Run: headless pygame with SDL's dummy video driver; simulated clock (each Clock.tick advances the game by its frame time, no real sleeping); random seed 0; keys injected as events and as key.get_pressed() state; mouse plan: one left click at the window centre at the start of phase 2, then a move to the lower-right quarter at the start of phase 3.
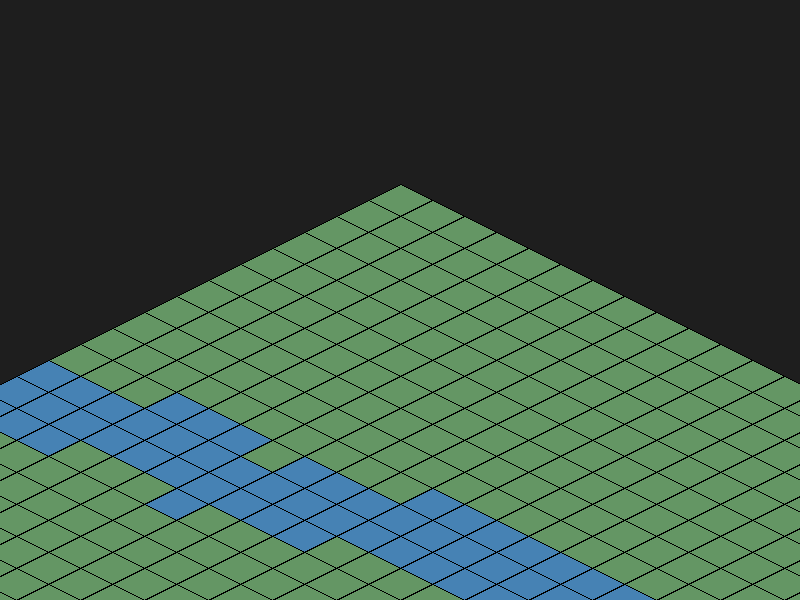
Frame 1 of 4 · flips 1–60 · no input
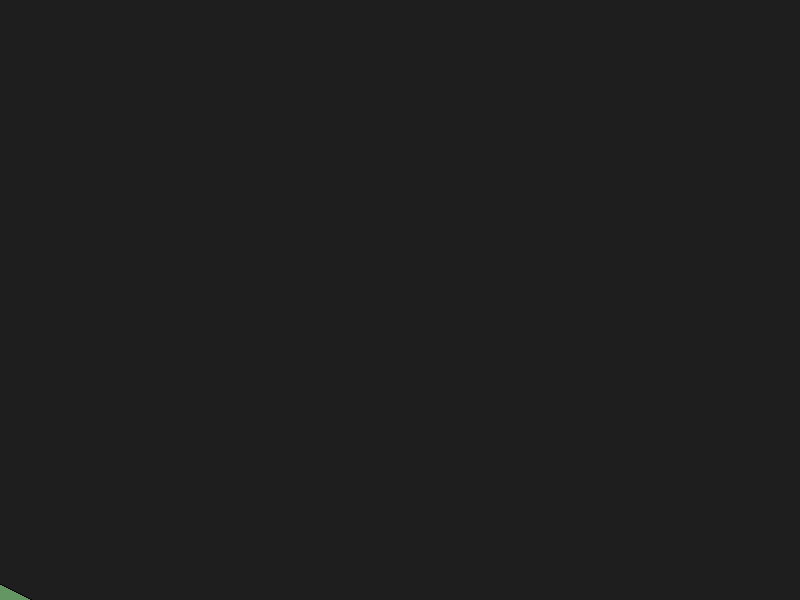
Frame 2 of 4 · flips 61–180 · clicked the window centre · tapped SPACE, RETURN · held RIGHT (→), D
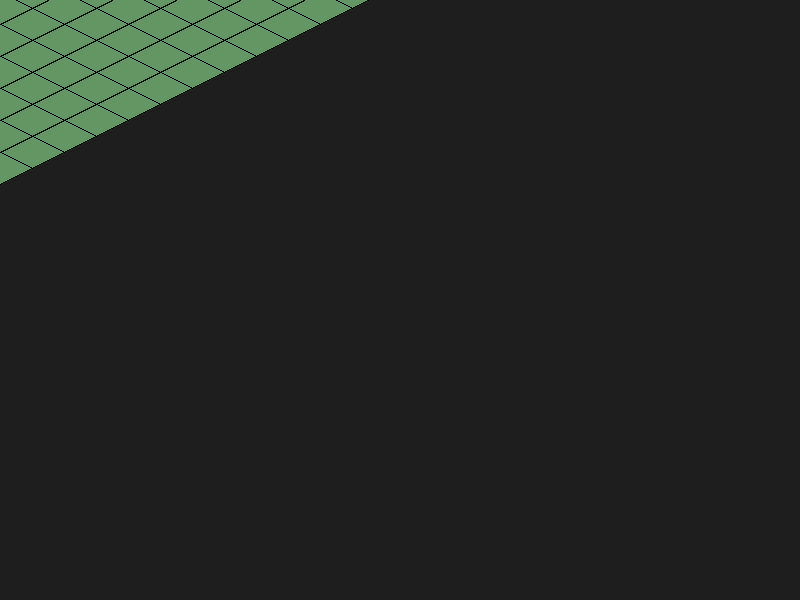
Frame 3 of 4 · flips 181–300 · moved the mouse to the lower-right quarter · held DOWN (↓), S
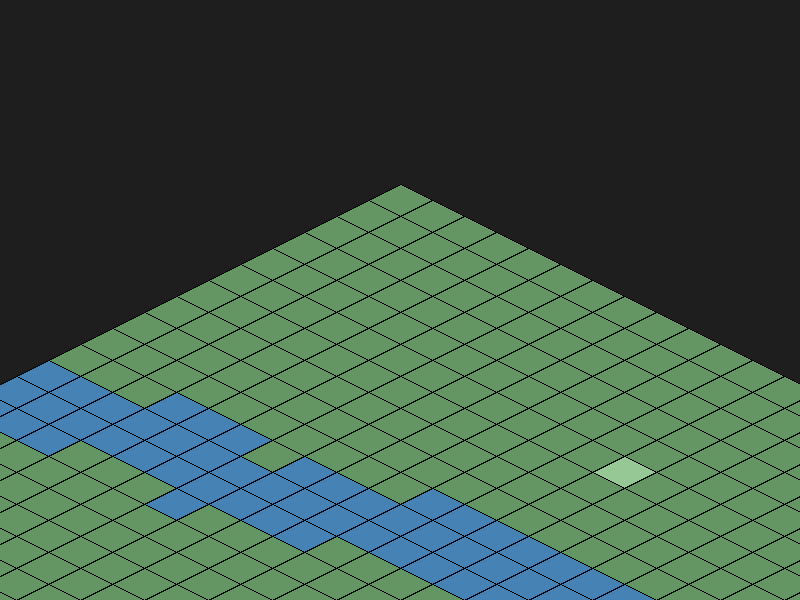
Frame 4 of 4 · flips 301–420 · held LEFT (←), A, UP (↑), W

The pygame program that drew these frames:

import sys
import pygame
import random


pygame.init()


SCREEN_WIDTH = 800
SCREEN_HEIGHT = 600
TILE_SIZE = 40
GRID_SIZE = 50

TILE_WIDTH = 64
TILE_HEIGHT = 32

COLORS = {
    "grass": (100, 150, 100),
    "water": (70, 130, 180),
    "sand": (230, 210, 160),
    "forest": (50, 100, 50),
    "mountain": (130, 130, 130),
}


screen = pygame.display.set_mode((SCREEN_WIDTH, SCREEN_HEIGHT))
pygame.display.set_caption("My First Game")
clock = pygame.time.Clock()


def screen_to_grid(
    screen_x: int,
    screen_y: int,
    camera_x: int,
    camera_y: int,
    zoom: float = 1.0
) -> tuple[int, int]:
    x = screen_x - camera_x
    y = screen_y - camera_y

    # Apply zoom to tile dimensions
    tw = TILE_WIDTH * zoom
    th = TILE_HEIGHT * zoom

    gx = (y / (th / 2) + x / (tw / 2)) / 2
    gy = (y / (th / 2) - x / (tw / 2)) / 2

    return int(gx), int(gy)


def grid_to_iso(
    gx: int,
    gy: int,
    zoom: float = 1.0
) -> tuple[int, int]:
    x = (gx - gy) * (TILE_WIDTH / 2) * zoom
    y = (gx + gy) * (TILE_HEIGHT / 2) * zoom

    return int(x), int(y)


def draw_tile_iso(
        surface: pygame.Surface,
        gx: int,
        gy: int,
        color: tuple[int, int, int],
        camera_x: int,
        camera_y: int,
        zoom: float
) -> None:
    iso_x, iso_y = grid_to_iso(gx, gy, zoom)

    # Apply your camera offset here
    cx = iso_x + camera_x
    cy = iso_y + camera_y

    # Scale tile dimensions by zoom
    tw = TILE_WIDTH * zoom
    th = TILE_HEIGHT * zoom

    # We replace
    top = (cx, cy - th / 2)
    right = (cx + tw / 2, cy)
    bottom = (cx, cy + th / 2)
    left = (cx - tw / 2, cy)

    pygame.draw.polygon(surface, color, [top, right, bottom, left])
    pygame.draw.polygon(surface, (0, 0, 0), [top, right, bottom, left], 1)


def generate_river(map_data: list[list[str]]) -> None:
    width = len(map_data)
    height = len(map_data[0])

    orientation = random.choice(["horizontal", "vertical"])

    if orientation == "horizontal":
        x = 0
        y = random.randint(height // 4, 3 * height // 4)

        while x < width:
            for dy in range(-1, 2):
                ny = y + dy
                if 0 <= ny < height:
                    map_data[x][ny] = "water"

            x += 1

            if random.random() < 0.15:
                y += random.choice([-1, 1])

            y = max(1, min(height - 2, y))

    else:
        y = 0
        x = random.randint(width // 4, 3 * width // 4)

        while y < height:
            for dx in range(-1, 2):
                nx = x + dx
                if 0 <= nx < width:
                    map_data[nx][y] = "water"

            y += 1

            if random.random() < 0.15:
                x += random.choice([-1, 1])

            x = max(1, min(width - 2, x))


def generate_terrain(
    width: int,
    height: int,
    seed: int = None
) -> list[list[str]]:
    if seed is not None:
        random.seed(seed)

    terrain = [["grass" for _ in range(height)] for _ in range(width)]
    generate_river(terrain)

    # We'll add river, sand, forest passes here

    return terrain


# Camera state
camera_x = SCREEN_WIDTH // 2
camera_y = 200
camera_speed = 10

# Zoom state
zoom = 1.0

# The terrain we generate
terrain = generate_terrain(GRID_SIZE, GRID_SIZE, seed=42)


running = True
while running:
    for event in pygame.event.get():
        if event.type == pygame.QUIT:
            running = False

        if event.type == pygame.MOUSEWHEEL:
            zoom += event.y * 0.1
            zoom = max(0.5, min(2.0, zoom))

    # Camera movement
    keys = pygame.key.get_pressed()
    if keys[pygame.K_LEFT] or keys[pygame.K_a]:
        camera_x += camera_speed
    if keys[pygame.K_RIGHT] or keys[pygame.K_d]:
        camera_x -= camera_speed
    if keys[pygame.K_UP] or keys[pygame.K_w]:
        camera_y += camera_speed
    if keys[pygame.K_DOWN] or keys[pygame.K_s]:
        camera_y -= camera_speed

    screen.fill((30, 30, 30))

    mouse_x, mouse_y = pygame.mouse.get_pos()
    gx, gy = screen_to_grid(
        mouse_x,
        mouse_y,
        camera_x,
        camera_y,
        zoom
    )

    hovered_tile = None
    if 0 <= gx < GRID_SIZE and 0 <= gy < GRID_SIZE:
        hovered_tile = (gx, gy)

    # Draw all tiles
    for gx in range(GRID_SIZE):
        for gy in range(GRID_SIZE):
            tile = terrain[gx][gy]
            color = COLORS[tile]

            if hovered_tile and hovered_tile == (gx, gy):
                color = (150, 200, 150)  # lighter green for hover

            draw_tile_iso(
                screen,
                gx,
                gy,
                color,
                camera_x,
                camera_y,
                zoom
            )

    pygame.display.flip()
    clock.tick(60)


pygame.quit()
sys.exit()
